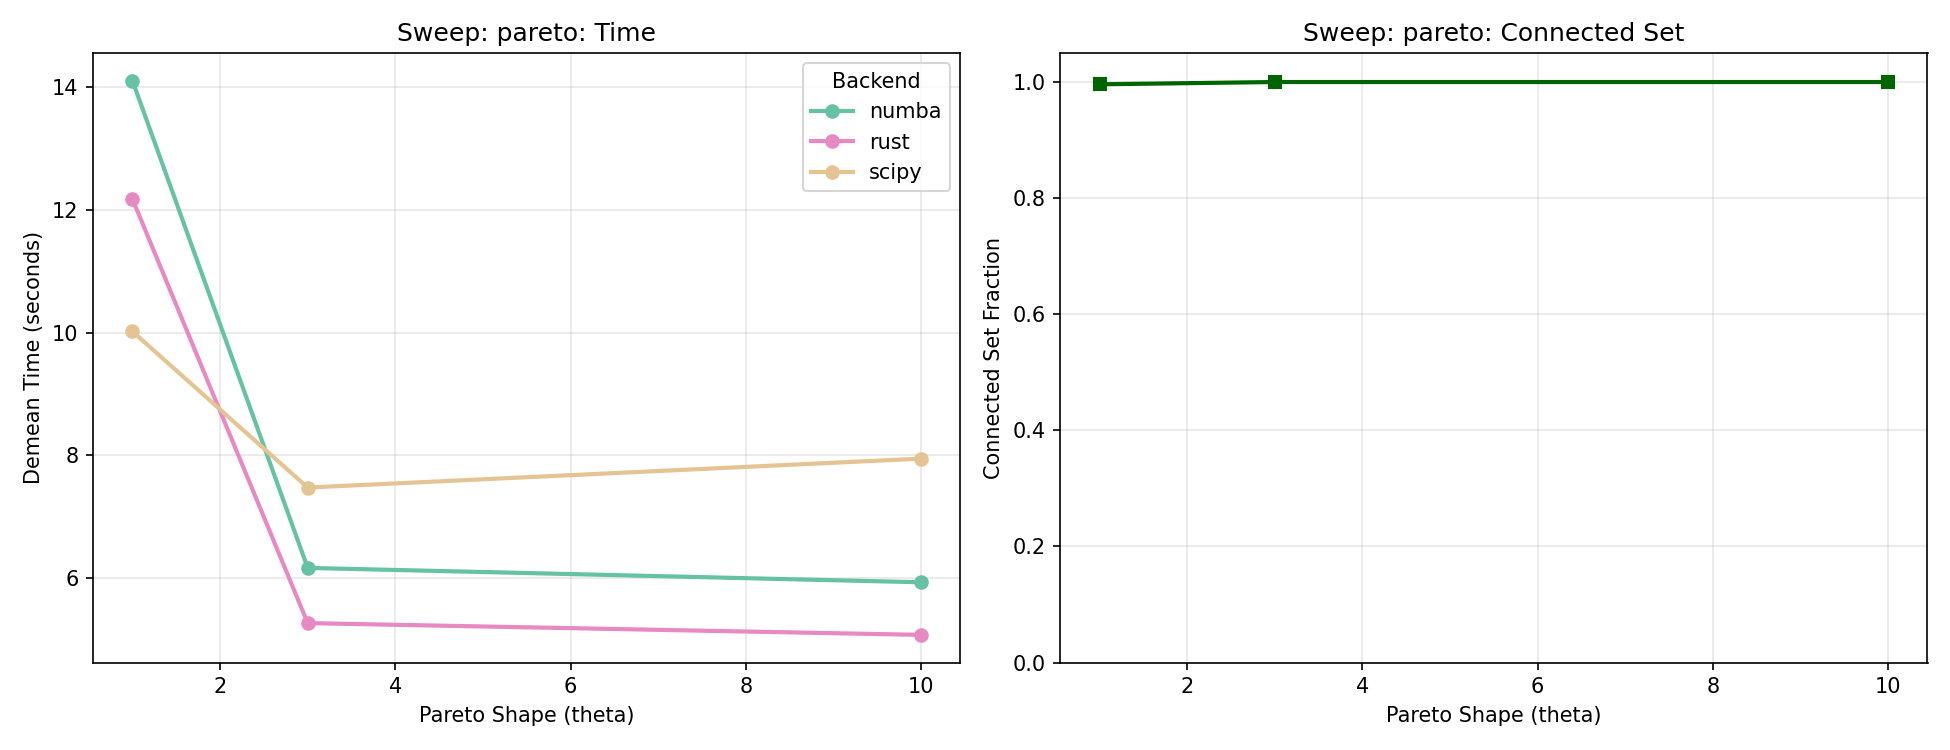

Source data for this figure (header and first rows):
scenario, backend, n_obs, n_workers, n_firms, n_years, connected_set_fraction, demean_time_seconds, demean_converged, feols_time_seconds, feols_converged, demean_n_iterations, demean_time_per_iter, n_features, n_factors, p_move, pareto_shape, n_clusters, p_between_cluster, p_observe, p_survive, selection_firm, sorting_wf
pareto_th1.0, numba, 1764967, 150000, 15000, 15, 0.9961, 14.11, True, , , , , 1, 3, 0.02, 1.0, 10, 0.1, 0.8, 0.95, 1.0, 0.0
pareto_th1.0, rust, 1764967, 150000, 15000, 15, 0.9961, 12.18, True, , , , , 1, 3, 0.02, 1.0, 10, 0.1, 0.8, 0.95, 1.0, 0.0
pareto_th1.0, scipy, 1764967, 150000, 15000, 15, 0.9961, 10.02, True, , , , , 1, 3, 0.02, 1.0, 10, 0.1, 0.8, 0.95, 1.0, 0.0
pareto_th3.0, numba, 1771912, 150000, 15000, 15, 1.0, 6.166, True, , , , , 1, 3, 0.02, 3.0, 10, 0.1, 0.8, 0.95, 1.0, 0.0
pareto_th3.0, rust, 1771912, 150000, 15000, 15, 1.0, 5.266, True, , , , , 1, 3, 0.02, 3.0, 10, 0.1, 0.8, 0.95, 1.0, 0.0
pareto_th3.0, scipy, 1771912, 150000, 15000, 15, 1.0, 7.475, True, , , , , 1, 3, 0.02, 3.0, 10, 0.1, 0.8, 0.95, 1.0, 0.0
pareto_th10.0, numba, 1772753, 150000, 15000, 15, 1.0, 5.932, True, , , , , 1, 3, 0.02, 10.0, 10, 0.1, 0.8, 0.95, 1.0, 0.0
pareto_th10.0, rust, 1772753, 150000, 15000, 15, 1.0, 5.074, True, , , , , 1, 3, 0.02, 10.0, 10, 0.1, 0.8, 0.95, 1.0, 0.0
pareto_th10.0, scipy, 1772753, 150000, 15000, 15, 1.0, 7.947, True, , , , , 1, 3, 0.02, 10.0, 10, 0.1, 0.8, 0.95, 1.0, 0.0
